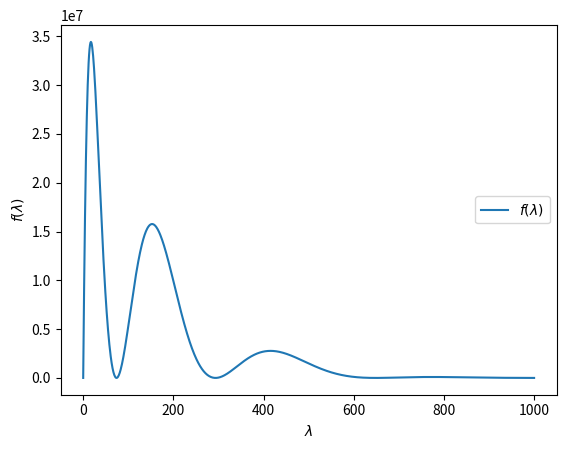

Python code for this plot:
import numpy as np
import matplotlib.pyplot as plt
from scipy.optimize import root_scalar
from functools import partial

def f(lmbda, v0):
    k = np.sqrt(lmbda)
    kappa = np.sqrt(v0 - lmbda)

    kappa_sin = kappa * np.sin(k/3)
    k_cos = k * np.cos(k/3)

    return np.exp(kappa/3) * (kappa_sin + k_cos)**2 - np.exp(-kappa/3) * (kappa_sin - k_cos)**2

def plot_f(v0, N=1000, eig_vals=[]):
    lmbdas = np.linspace(0, v0, N)

    fig, ax = plt.subplots()
    plt.plot(lmbdas, f(lmbdas, v0), label=r"$f(\lambda)$")
    y_lims = ax.get_ylim()
    
    # Plot eigenvalues from numerical scheme
    if len(eig_vals):
        plt.vlines(eig_vals, *y_lims, linestyles="--", color="black", label="Numerical\neigenvalues")

        # Text
        text_i = []
        for i in range(len(eig_vals)):
            if i < len(eig_vals) - 1 and abs(eig_vals[i] - eig_vals[i+1]) < 10:
                text_i.append(str(i+1))
            else:
                text_i.append(str(i+1))
                plt.text(eig_vals[i]+10, y_lims[1] * (1-3e-2), f"n={','.join(text_i)}")
                text_i = []


    plt.xlabel(r"$\lambda$")
    plt.ylabel(r"$f(\lambda)$")
    plt.legend(loc="center right")
    # plt.title("")
    plt.show()

def find_root(func, init_guess):
    return root_scalar(func, x0=init_guess).root

def find_roots(v0, eig_vals):
    roots = []
    for i, eig_val in enumerate(eig_vals):
        init_guess = eig_val + 3 * (-1)**((i+1)%2)
        roots.append(find_root(partial(f, v0=v0), init_guess=init_guess))

    for i in range(len(roots)):
        print(f'Lmbda={eig_vals[i]} -- Root={roots[i]} -- Diff={abs(eig_vals[i]-roots[i])}')

if __name__ == '__main__':
    plot_f(1e3)